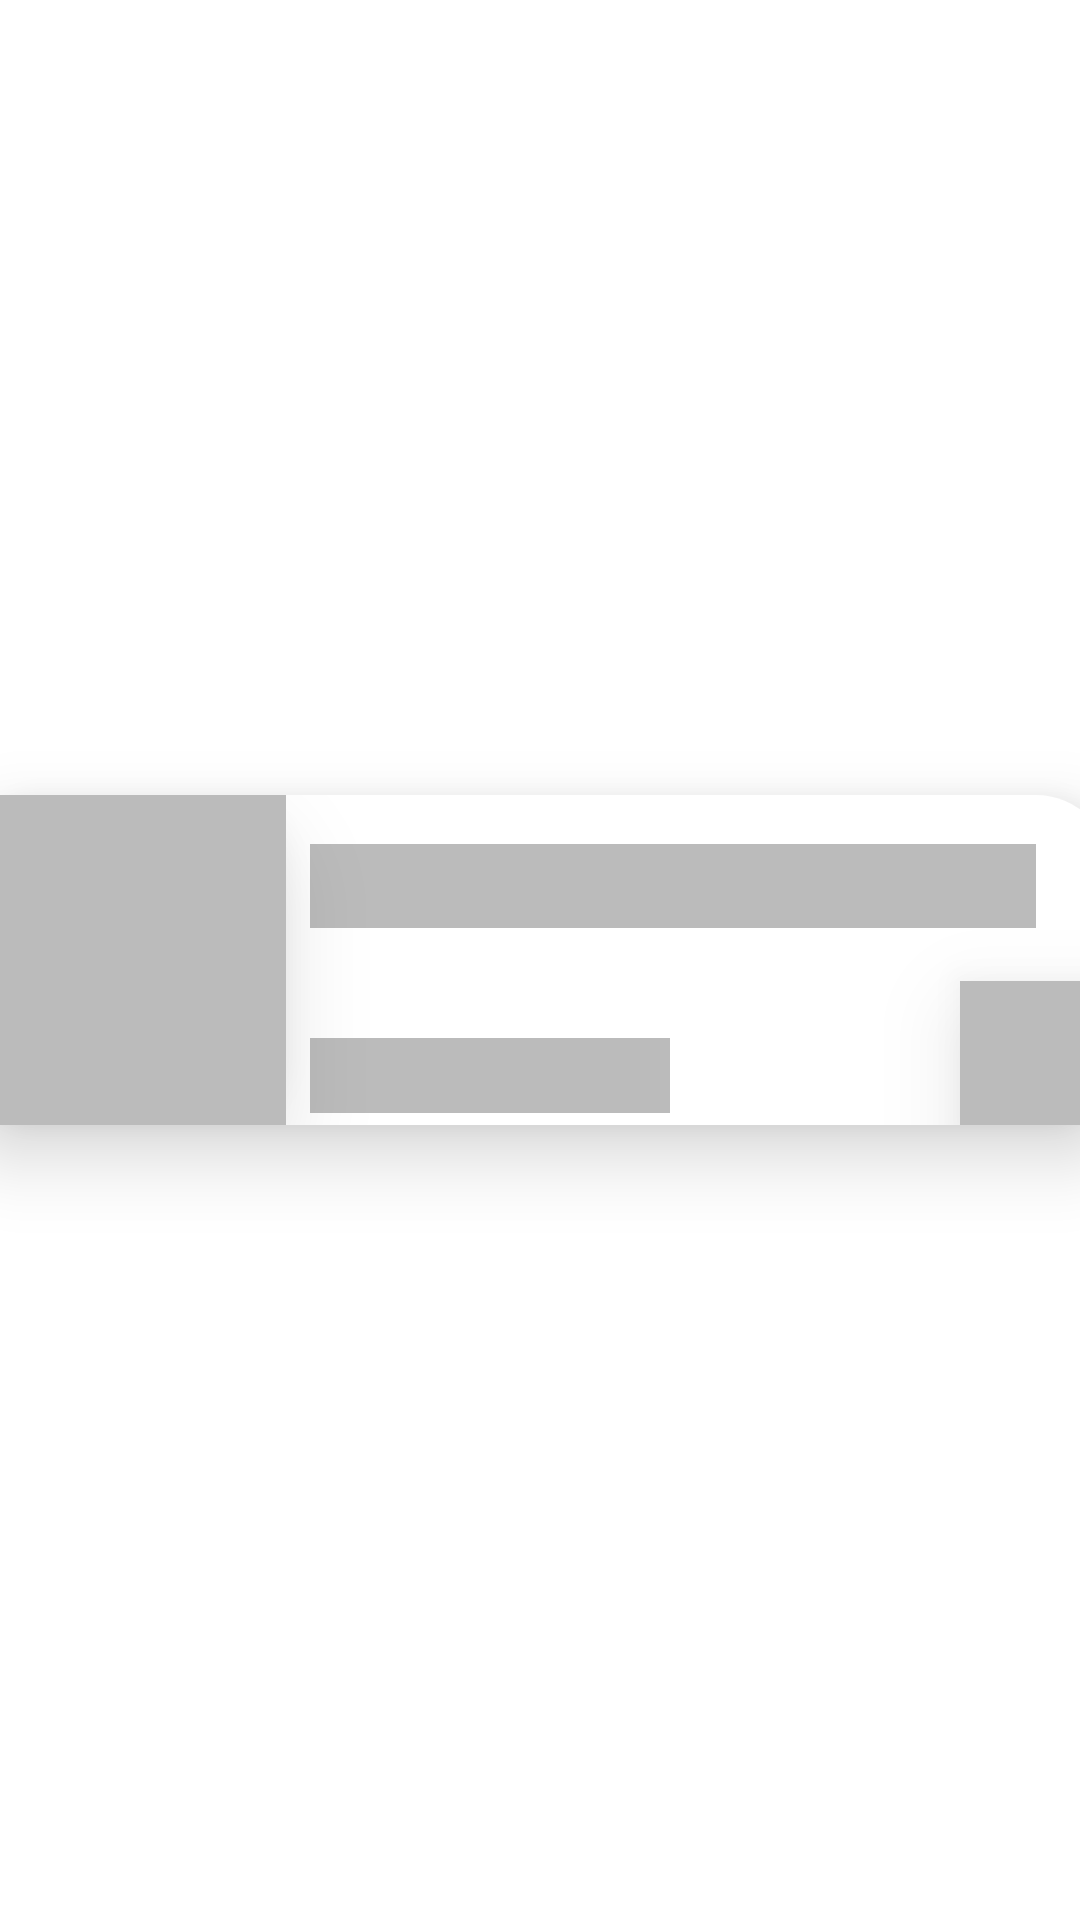

Reconstruct the res/layout file that produces this screen, plus the resources it refers to.
<!-- AndroidManifest.xml: application theme Theme.ArAccessories -->
<!-- res/layout/shimmer_layout.xml -->
<layout
    xmlns:android="http://schemas.android.com/apk/res/android"
    xmlns:app="http://schemas.android.com/apk/res-auto">
    <data>
        <variable
            name="product"
            type="com.example.araccessories.data.dataSource.remoteDataSource.entities.ProductsRemote" />
    </data>
    <androidx.constraintlayout.widget.ConstraintLayout
        android:id="@+id/product_item"
        android:layout_width="380dp"
        android:layout_height="125dp"

        >
        <androidx.constraintlayout.widget.ConstraintLayout
            android:layout_width="380dp"
            android:layout_height="110dp"
            android:background="@drawable/product_item_shape"

            android:elevation="15dp"
            app:layout_constraintBottom_toBottomOf="parent"
            app:layout_constraintEnd_toEndOf="parent"
            app:layout_constraintStart_toStartOf="parent"
            app:layout_constraintTop_toTopOf="parent">


            <ImageView
                android:id="@+id/productImage"
                android:layout_width="105dp"
                android:layout_height="match_parent"
                android:background="@drawable/product_item_image_shape"
                android:contentDescription="@string/productImage"
                android:elevation="20dp"
                android:scaleType="fitXY"
                app:productImage="@{product}"
                android:src="@color/grey"
                app:layout_constraintBottom_toBottomOf="parent"
                app:layout_constraintEnd_toStartOf="@+id/guideline"
                app:layout_constraintHorizontal_bias="0.0"
                app:layout_constraintStart_toStartOf="parent"
                app:layout_constraintTop_toTopOf="parent"
                app:layout_constraintVertical_bias="0.0">

            </ImageView>


            <TextView
                android:id="@+id/productName"
                style="@style/categoryText"
                android:layout_width="242dp"
                android:layout_height="28dp"
                android:layout_marginStart="8dp"
                android:layout_marginTop="4dp"

                android:background="@color/grey"
                android:gravity="center"
                android:text="@{product.name}"
                app:layout_constraintBottom_toTopOf="@+id/productPrice"
                app:layout_constraintEnd_toEndOf="parent"
                app:layout_constraintHorizontal_bias="0.0"
                app:layout_constraintStart_toStartOf="@+id/guideline"
                app:layout_constraintTop_toTopOf="parent"
                app:layout_constraintVertical_bias="0.25">

            </TextView>

            <TextView
                android:background="@color/grey"
                android:id="@+id/productPrice"
                android:layout_width="120dp"
                android:layout_height="25dp"
                android:layout_marginStart="8dp"
                android:layout_marginBottom="4dp"
                android:text="@{String.valueOf(product.price)}"
                style="@style/categoryText"
                android:gravity="center"
                app:layout_constraintBottom_toBottomOf="parent"
                app:layout_constraintEnd_toEndOf="parent"
                app:layout_constraintHorizontal_bias="0.0"
                app:layout_constraintStart_toStartOf="@+id/guideline">

            </TextView>

            <ImageButton
                android:id="@+id/productFav"
                android:layout_width="48dp"
                android:layout_height="48dp"

                android:contentDescription="@string/fav"
                android:elevation="20dp"
                android:background="@color/grey"
                app:layout_constraintBottom_toBottomOf="parent"
                app:layout_constraintEnd_toEndOf="parent"
                app:layout_constraintHorizontal_bias="0.975"
                app:layout_constraintStart_toEndOf="@+id/productPrice"
                app:layout_constraintTop_toTopOf="parent"
                app:layout_constraintVertical_bias="1.0">

            </ImageButton>

            <androidx.constraintlayout.widget.Guideline
                android:id="@+id/guideline"
                android:layout_width="wrap_content"
                android:layout_height="wrap_content"
                android:orientation="vertical"
                app:layout_constraintGuide_begin="105dp" />

        </androidx.constraintlayout.widget.ConstraintLayout>



    </androidx.constraintlayout.widget.ConstraintLayout>
</layout>
<!-- resources referenced by this layout -->
<resources>
  <color name="grey">#BBBBBB</color>
  <!-- drawable product_item_image_shape (drawable) -->
  <?xml version="1.0" encoding="utf-8"?>
  <shape  xmlns:android="http://schemas.android.com/apk/res/android">
      <solid android:color="@color/white">
  
      </solid>
      <corners android:radius="25dp"
          >
  
      </corners>
  
  </shape>
  <!-- drawable product_item_shape (drawable) -->
  <?xml version="1.0" encoding="utf-8"?>
  <shape  xmlns:android="http://schemas.android.com/apk/res/android">
      <solid android:color="@color/white">
  
      </solid>
      <corners android:radius="25dp"
          >
  
      </corners>
      <size android:width="374dp" android:height="108dp">
  
      </size>
  </shape>
  <string name="fav">Fav</string>
  <string name="productImage">productImage</string>
  <style name="categoryText">
          <item name="fontFamily">@font/inter_black</item>
  
      </style>
  <style name="Theme.ArAccessories" parent="Theme.MaterialComponents.DayNight.NoActionBar">
          
          <item name="colorPrimary">@color/black</item>
          <item name="colorPrimaryVariant">@color/Grey</item>
          <item name="colorOnPrimary">@color/white</item>
          
          <item name="colorSecondary">@color/teal_200</item>
          <item name="colorSecondaryVariant">@color/teal_700</item>
          <item name="colorOnSecondary">@color/black</item>
          
          <item name="android:statusBarColor">?attr/colorPrimaryVariant</item>
          <item name="android:windowContentTransitions">true</item>
  
          
      </style>
  <color name="white">#FFFFFFFF</color>
  <color name="black">#FF000000</color>
  <color name="Grey">#9B9B9B</color>
  <color name="teal_200">#FF03DAC5</color>
  <color name="teal_700">#FF018786</color>
</resources>
